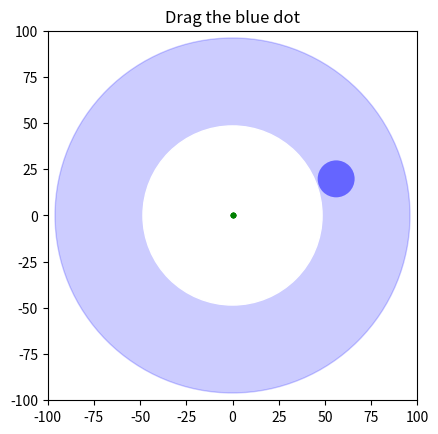

Source code (Python):
import matplotlib.pyplot as plt
import numpy as np
from numpy import pi, arccos, sqrt, arctan2, sin, cos
import warnings


# [redacted]
a1 = 23.785
a2 = 72.253
a3 = 35.190
a4 = 47.276
a5 = 29.621
a6 = 25.939
a7 = 20.200

def HTM(theta, x, y):
    return np.array([
        [cos(theta), -sin(theta), x],
        [sin(theta), cos(theta), y],
        [0, 0, 1]
    ])
    

def ik(x, y): #input is coords of end effector
    H0 = HTM(0, x=0, y=0)
    Heff = np.linalg.inv(H0) @ np.array([x,y,1])
    [x,y] = [Heff[0], Heff[1]]

    # IK for first double jointed arm
    theta2 = pi - arccos((a1**2 + a2**2 - x**2 - y**2) / (2*a1*a2))
    theta1 = (2*pi - arccos((a1**2 - a2**2 + x**2 + y**2) / (2*a1*sqrt(x**2 + y**2))) + arctan2(y,x)) % (2*pi)
    
    beta = arccos((a2**2 + a3**2 - a4**2) / (2*a2*a3))

    # FK to get endpoint of second double jointed arm 
    H1 = H0 @ HTM(theta1, x=0, y=0)
    H2 = H1 @ HTM(theta2, x=a1, y=0)
    H3 = H2 @ HTM(0, x=a2, y=0)
    H4 = H2 @ HTM(0, x=a3*cos(beta), y=a3*sin(beta))
    H4_shifted = np.linalg.inv(H0 @ HTM(0, 0, a7)) @ H4 #get H4 relative to second servo
    [x4,y4] = [H4_shifted[0,2], H4_shifted[1,2]]

    # IK for second double jointed arm
    D = (x4**2 + y4**2 - a6**2 - a5**2) / (2 * a6 * a5)
    theta5 = np.arctan2(-np.sqrt(1 - D**2), D)
    theta6 = np.arctan2(y4, x4) - np.arctan2(a5 * np.sin(theta5), a6 + a5 * np.cos(theta5))

    # FK of second double jointed arm for visualization
    H6 = H0 @ HTM(theta6, x=0, y=a7)
    H5 = H6 @ HTM(theta5, x=a6, y=0)
    
    return [theta1,theta6], [H1,H2,H3,H4,H5,H6] #output servo angles and HTM matrices


class DraggableArm:
    def __init__(self, ax):
        self.ax = ax

        self.x = 56.073 #starting end effector pos
        self.y = 19.815

        self.circle = plt.Circle((self.x, self.y), 10, fc='b', alpha=0.5)  #center, radius, facecolor, alpha
        self.ax.add_patch(self.circle)

        [theta1, theta2] = ik(self.x, self.y)
        self.arm1, = ax.plot(
            [0]*6, #x coords of arm
            [0]*6, #y coords of arm
            'go-',
            markersize=3
        )

        self.O4 = ax.scatter(150,150, c='orange')

        self.cid_press = self.circle.figure.canvas.mpl_connect('button_press_event', self.on_press)
        self.cid_release = self.circle.figure.canvas.mpl_connect('button_release_event', self.on_release)
        self.cid_motion = self.circle.figure.canvas.mpl_connect('motion_notify_event', self.on_motion)
        self.dragging = False

    def on_press(self, event):
        if event.inaxes != self.circle.axes:
            return
        contains, _ = self.circle.contains(event)
        if not contains:
            return
        self.dragging = True
        self.offset = (self.circle.center[0] - event.xdata, self.circle.center[1] - event.ydata)

    def on_release(self, event):
        self.dragging = False

    def on_motion(self, event):
        if not self.dragging or event.xdata is None:
            return
        
        (self.x, self.y) = (event.xdata + self.offset[0], event.ydata + self.offset[1])
        self.circle.center = (self.x, self.y)

        try:
            [theta1,theta6], [H1,H2,H3,H4,H5,H6] = ik(self.x, self.y)

            #draw arm
            self.arm1.set_xdata([H1[0,2], H2[0,2], H3[0,2], H4[0,2], H2[0,2], H4[0,2], H5[0,2], H6[0,2]]) #x coords of arm
            self.arm1.set_ydata([H1[1,2], H2[1,2], H3[1,2], H4[1,2], H2[1,2], H4[1,2], H5[1,2], H6[1,2]]) #y coords of arm

            self.ax.set_title(f'$θ_1,θ_6=${np.round([theta1, theta6], 3)}')

            self.circle.set_facecolor('blue')
        except Warning as w:
            print('unsolveable')
            self.circle.set_facecolor('red')


        self.circle.figure.canvas.draw()

warnings.catch_warnings()
warnings.simplefilter("error")

plt.figure()
plt.title("Drag the blue dot")
ax = plt.gca()

#workspace
outer_circle = plt.Circle((0, 0), a1+a2, color='blue', alpha=0.2)
inner_circle = plt.Circle((0, 0), a2-a1, color='white', alpha=1)
ax.add_artist(outer_circle)
ax.add_artist(inner_circle)

ax.set_aspect('equal', adjustable='box')
ax.set_xlim(-100, 100)
ax.set_ylim(-100, 100)
dc = DraggableArm(ax)


plt.show()